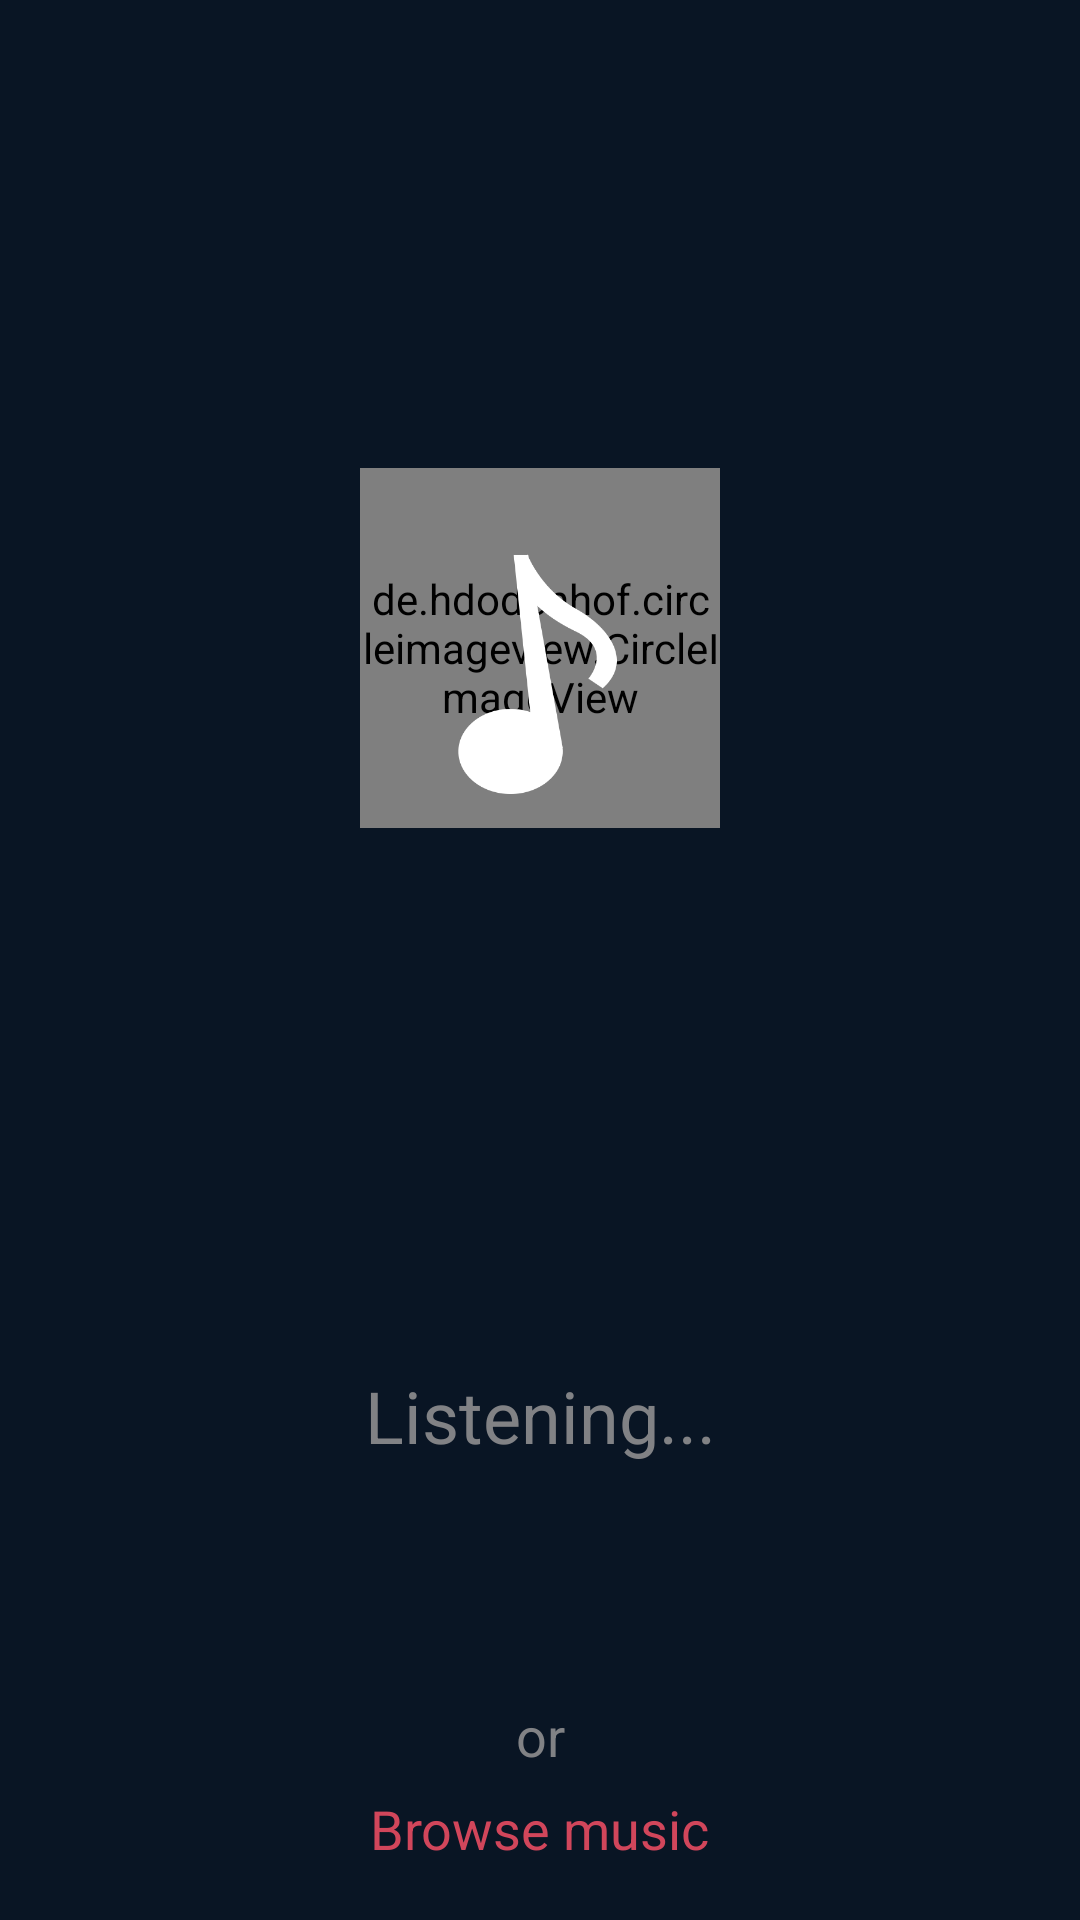

Android layout source for this screen:
<!-- AndroidManifest.xml: activity theme AppTheme.NoActionBar -->
<!-- res/layout/activity_listen_music.xml -->
<?xml version="1.0" encoding="utf-8"?>
<android.support.constraint.ConstraintLayout
    android:id="@+id/constraintLayout"
    xmlns:android="http://schemas.android.com/apk/res/android"
    xmlns:app="http://schemas.android.com/apk/res-auto"
    android:layout_width="match_parent"
    android:layout_height="match_parent"
    android:background="#091524"
    android:orientation="vertical">

    <de.hdodenhof.circleimageview.CircleImageView
        android:id="@+id/ivCircle"
        xmlns:app="http://schemas.android.com/apk/res-auto"
        android:layout_width="120dp"
        android:layout_height="120dp"
        android:src="#E32136"
        app:layout_constraintBottom_toBottomOf="@+id/constraintLayout"
        app:layout_constraintLeft_toLeftOf="@+id/constraintLayout"
        app:layout_constraintRight_toRightOf="@+id/constraintLayout"
        app:layout_constraintTop_toTopOf="@+id/constraintLayout"
        app:layout_constraintVertical_bias="0.3"/>

    <ImageView
        android:id="@+id/ivMusic"
        xmlns:app="http://schemas.android.com/apk/res-auto"
        android:layout_width="80dp"
        android:layout_height="80dp"
        android:src="@drawable/ic_music"
        app:layout_constraintBottom_toBottomOf="@+id/constraintLayout"
        app:layout_constraintLeft_toLeftOf="@+id/constraintLayout"
        app:layout_constraintRight_toRightOf="@+id/constraintLayout"
        app:layout_constraintTop_toTopOf="@+id/constraintLayout"
        app:layout_constraintVertical_bias="0.33"/>

    <TextView
        android:id="@+id/tvResult"
        android:layout_width="wrap_content"
        android:layout_height="wrap_content"
        android:text="@string/listening"
        android:textColor="#818285"
        android:textSize="24sp"
        android:gravity="center"
        app:layout_constraintBottom_toBottomOf="@+id/constraintLayout"
        app:layout_constraintLeft_toLeftOf="@+id/constraintLayout"
        app:layout_constraintRight_toRightOf="@+id/constraintLayout"
        app:layout_constraintTop_toTopOf="@+id/constraintLayout"
        app:layout_constraintVertical_bias="0.75"/>

    <TextView
        android:layout_width="wrap_content"
        android:layout_height="wrap_content"
        android:text="@string/small_or"
        android:textColor="#818285"
        android:textSize="18sp"
        app:layout_constraintBottom_toBottomOf="@+id/constraintLayout"
        app:layout_constraintLeft_toLeftOf="@+id/constraintLayout"
        app:layout_constraintRight_toRightOf="@+id/constraintLayout"
        app:layout_constraintTop_toTopOf="@+id/constraintLayout"
        app:layout_constraintVertical_bias="0.92"/>

    <TextView
        android:id="@+id/tvBrowseMusic"
        android:layout_width="wrap_content"
        android:layout_height="wrap_content"
        android:text="@string/browse_music"
        android:textColor="#D1465B"
        android:textSize="18sp"
        app:layout_constraintBottom_toBottomOf="@+id/constraintLayout"
        app:layout_constraintLeft_toLeftOf="@+id/constraintLayout"
        app:layout_constraintRight_toRightOf="@+id/constraintLayout"
        app:layout_constraintTop_toTopOf="@+id/constraintLayout"
        app:layout_constraintVertical_bias="0.97"/>
</android.support.constraint.ConstraintLayout>
<!-- resources referenced by this layout -->
<resources>
  <!-- drawable ic_music: png bitmap (drawable-hdpi, 3653 bytes) -->
  <string name="browse_music">Browse music</string>
  <string name="listening">Listening...</string>
  <string name="small_or">or</string>
  <style name="AppTheme.NoActionBar" parent="AppTheme">
          <item name="windowActionBar">false</item>
          <item name="windowNoTitle">true</item>
      </style>
  <style name="AppTheme" parent="Theme.AppCompat.Light.DarkActionBar">
          <item name="colorPrimary">@color/colorPrimary</item>
          <item name="colorPrimaryDark">@color/colorPrimaryDark</item>
          <item name="colorAccent">@color/colorAccent</item>
      </style>
  <color name="colorPrimary">#D6233B</color>
  <color name="colorPrimaryDark">#BA232B</color>
  <color name="colorAccent">#FFFFFF</color>
</resources>
